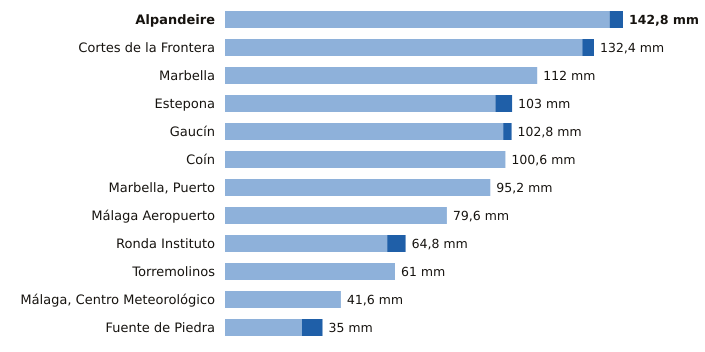

Data behind this chart, as committed beside it:
estacion, provincia, indicativo, mm_6_dias_anteriores, mm_hoy, mm_7_dias, horas_de_hoy
Alpandeire, Málaga, 6045X, 138.0, 4.8, 142.8, 11
Cortes de la Frontera, Málaga, 6040X, 128.2, 4.2, 132.4, 12
Marbella, Málaga, 6083X, 112.0, 0.0, 112.0, 12
Estepona, Málaga, 6058I, 97.0, 6.0, 103.0, 12
Gaucín, Málaga, 6050X, 99.8, 3.0, 102.8, 11
Coín, Málaga, 6143X, 100.6, 0.0, 100.6, 12
Marbella, Puerto, Málaga, 6076X, 95.2, 0.0, 95.2, 11
Málaga Aeropuerto, Málaga, 6155A, 79.6, 0.0, 79.6, 12
Ronda Instituto, Málaga, 6032X, 58.2, 6.6, 64.8, 11
Torremolinos, Málaga, 6088X, 61.0, 0.0, 61.0, 11
Málaga, Centro Meteorológico, Málaga, 6156X, 41.6, 0.0, 41.6, 12
Fuente de Piedra, Málaga, 6375X, 27.6, 7.4, 35.0, 11
